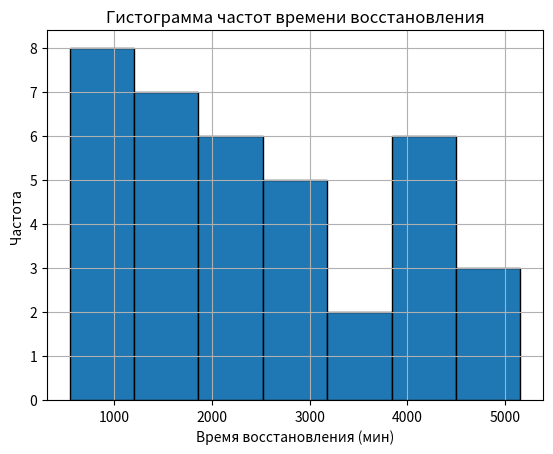

Reproduce this figure in Python.
import numpy as np
import pandas as pd
import matplotlib.pyplot as plt

data_final = [
    2479, 3613, 2120, 788, 4222, 1310, 1777, 1528, 4428, 865,
    3859, 3888, 1704, 786, 2152, 2890, 2997, 1680, 1951, 2618,
    4755, 3979, 2196, 566, 544, 5107, 2922, 2984, 3371, 5158,
    4112, 876, 1673, 940, 2143, 1274, 987
]

hist_freqs, hist_bins = np.histogram(data_final, bins='auto')

for i in range(len(hist_freqs)):
    print(f"Интервал: {round(hist_bins[i], 1)} – {round(hist_bins[i+1], 1)}, Частота: {hist_freqs[i]}")


plt.hist(data_final, bins='auto', edgecolor='black')
plt.title("Гистограмма частот времени восстановления")
plt.xlabel("Время восстановления (мин)")
plt.ylabel("Частота")
plt.grid(True)
plt.show()
